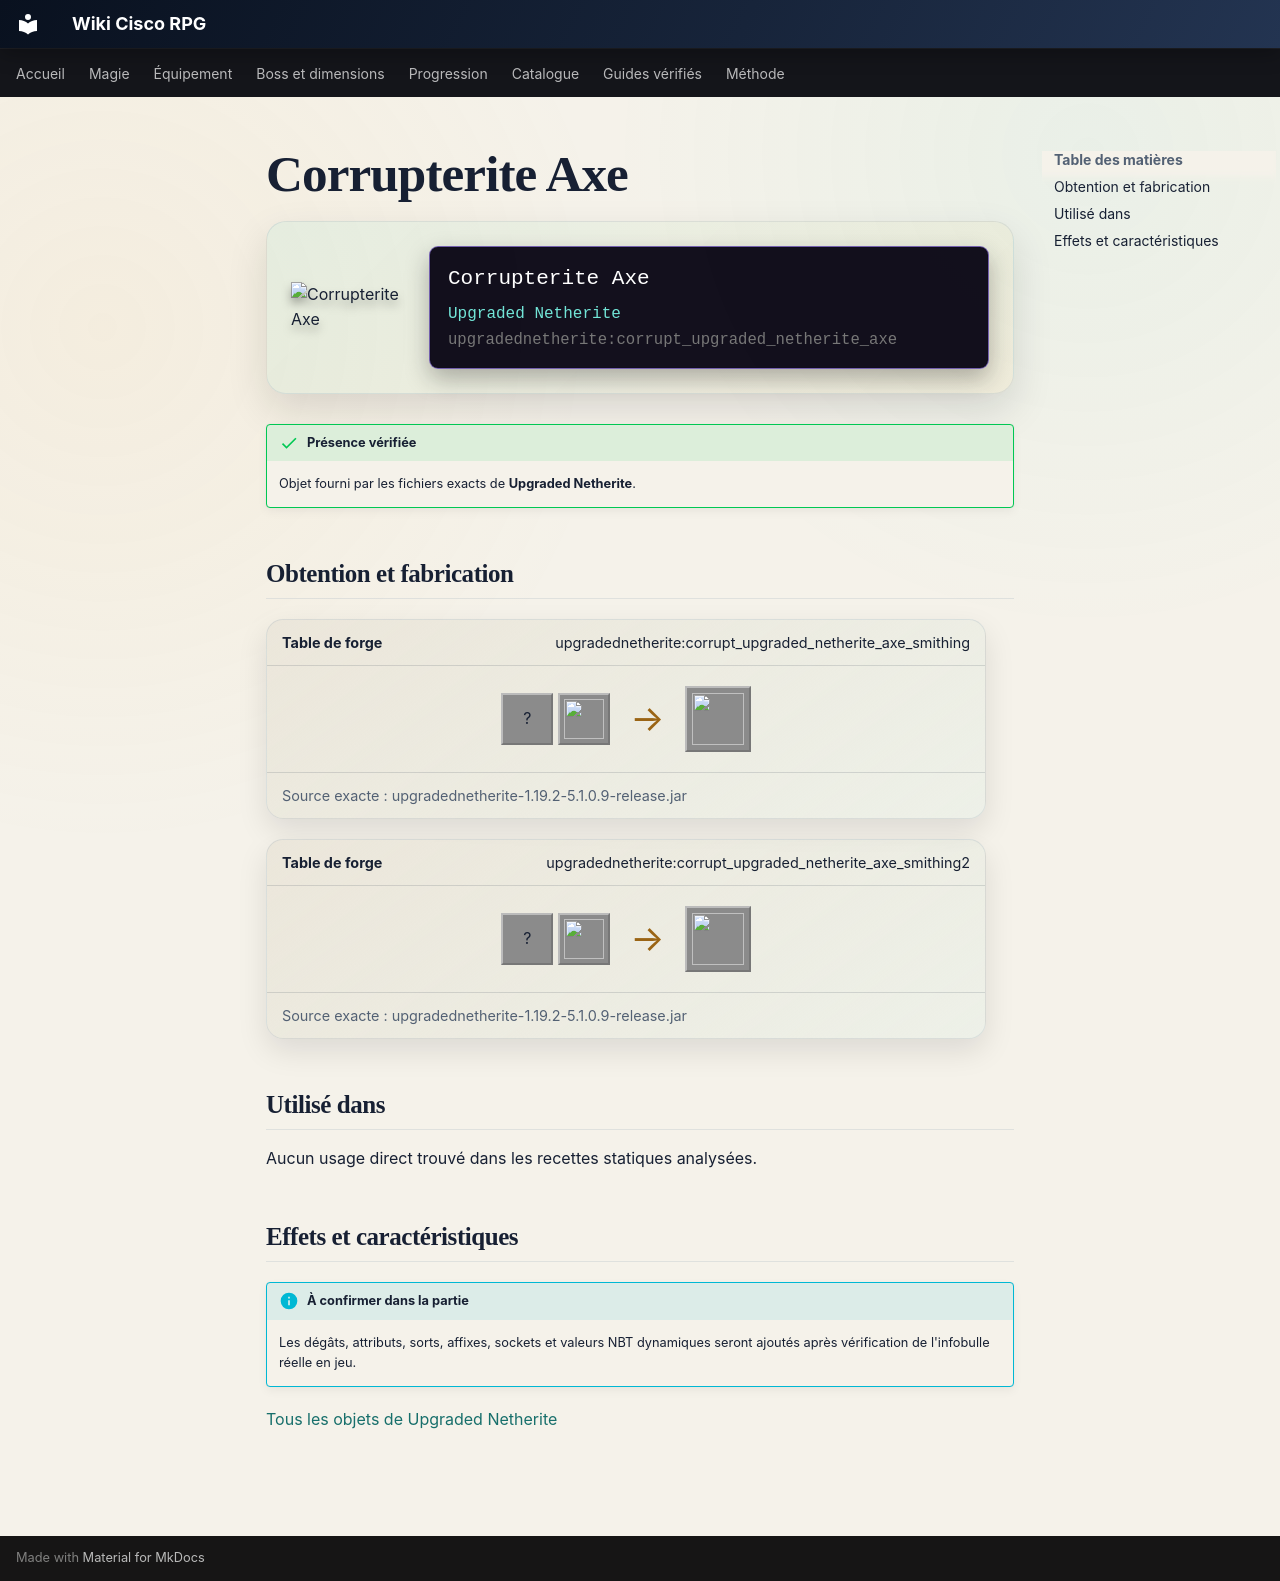

repository: Kloups-Dev/wiki-cisco-rpg · page: catalogue/objets/upgradednetherite/corrupt_upgraded_netherite_axe/index.html · generator: mkdocs

# Corrupterite Axe

<div class="mc-item-showcase">
<img class="mc-item-icon" src="../../../../assets/generated/items/upgradednetherite/corrupt_upgraded_netherite_axe.png" alt="Corrupterite Axe">
<div class="mc-tooltip-card">
<div class="mc-tooltip-card__name">Corrupterite Axe</div>
<div class="mc-tooltip-card__mod">Upgraded Netherite</div>
<div class="mc-tooltip-card__id">upgradednetherite:corrupt_upgraded_netherite_axe</div>
</div>
</div>

!!! success "Présence vérifiée"
    Objet fourni par les fichiers exacts de **Upgraded Netherite**.

## Obtention et fabrication

<div class="jei-recipe"><div class="jei-recipe__head"><strong>Table de forge</strong><span>upgradednetherite:corrupt_upgraded_netherite_axe_smithing</span></div><div class="jei-recipe__body"><div class="jei-inputs"><span class="jei-slot" title="Diamond Axe (minecraft:diamond_axe)">?</span><a class="jei-slot" href="../../../../catalogue/objets/upgradednetherite/corrupt_upgraded_netherite_ingot/" title="Corrupterite Ingot (upgradednetherite:corrupt_upgraded_netherite_ingot)"><img src="../../../../assets/generated/items/upgradednetherite/corrupt_upgraded_netherite_ingot.png" alt="" loading="lazy"></a></div><span class="jei-arrow">→</span><span class="jei-slot jei-slot--result"><img src="../../../../assets/generated/items/upgradednetherite/corrupt_upgraded_netherite_axe.png" alt=""></span></div><div class="jei-recipe__source">Source exacte : upgradednetherite-1.19.2-5.1.0.9-release.jar</div></div>
<div class="jei-recipe"><div class="jei-recipe__head"><strong>Table de forge</strong><span>upgradednetherite:corrupt_upgraded_netherite_axe_smithing2</span></div><div class="jei-recipe__body"><div class="jei-inputs"><span class="jei-slot" title="Netherite Axe (minecraft:netherite_axe)">?</span><a class="jei-slot" href="../../../../catalogue/objets/upgradednetherite/corrupt_essence/" title="Corrupterite Essence (upgradednetherite:corrupt_essence)"><img src="../../../../assets/generated/items/upgradednetherite/corrupt_essence.png" alt="" loading="lazy"></a></div><span class="jei-arrow">→</span><span class="jei-slot jei-slot--result"><img src="../../../../assets/generated/items/upgradednetherite/corrupt_upgraded_netherite_axe.png" alt=""></span></div><div class="jei-recipe__source">Source exacte : upgradednetherite-1.19.2-5.1.0.9-release.jar</div></div>

## Utilisé dans

Aucun usage direct trouvé dans les recettes statiques analysées.

## Effets et caractéristiques

!!! info "À confirmer dans la partie"
    Les dégâts, attributs, sorts, affixes, sockets et valeurs NBT dynamiques seront ajoutés après vérification de l'infobulle réelle en jeu.

[Tous les objets de Upgraded Netherite](../../../contenu/upgraded-netherite.md)
